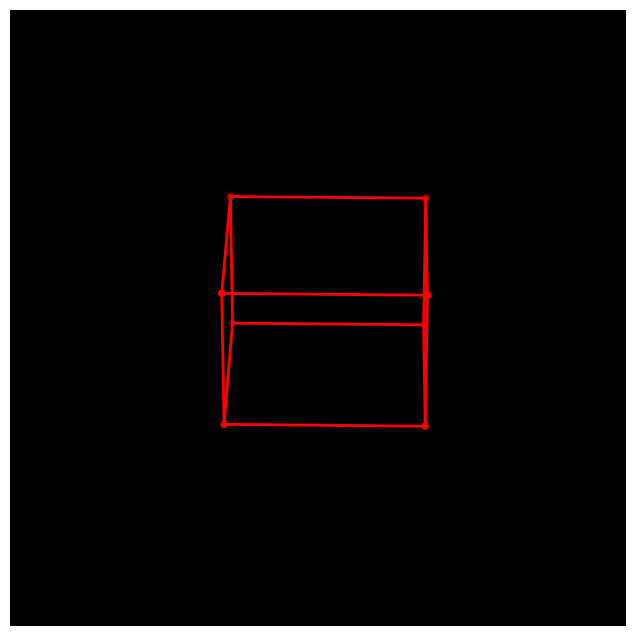

This figure's Python source: (Note: this script raises an exception after producing the figure.)
import numpy as np
import matplotlib.pyplot as plt
from matplotlib.animation import FuncAnimation
from mpl_toolkits.mplot3d.art3d import Poly3DCollection

# Set up parameters for the figure
fig = plt.figure(figsize=(8, 8))
ax = fig.add_subplot(111, projection='3d', facecolor='black')

# Cube vertices
vertices = np.array([[1, 1, 1], [-1, 1, 1], [-1, -1, 1], [1, -1, 1],
                     [1, 1, -1], [-1, 1, -1], [-1, -1, -1], [1, -1, -1]])

# Cube edges (in terms of the vertex indices)
edges = [(0, 1), (1, 2), (2, 3), (3, 0),
         (4, 5), (5, 6), (6, 7), (7, 4),
         (0, 4), (1, 5), (2, 6), (3, 7)]

# Color for the cube
cube_color = 'red'

def draw_cube(ax, vertices, edge_color='red'):
    """Draw a single cube using vertices and edges."""
    ax.scatter(vertices[:, 0], vertices[:, 1], vertices[:, 2], color=edge_color)
    
    # Draw the edges of the cube
    for edge in edges:
        points = vertices[np.array(edge)]
        ax.plot(points[:, 0], points[:, 1], points[:, 2], color=edge_color, lw=2)
        
def rotate(vertices, angle):
    """Apply rotation to the vertices."""
    c, s = np.cos(angle), np.sin(angle)
    
    # Rotation matrix around Z-axis
    Rz = np.array([[c, -s, 0],
                   [s, c, 0],
                   [0, 0, 1]])
    
    return np.dot(vertices, Rz.T)

# Animation function
def update(frame):
    ax.cla()  # Clear the plot for each frame
    ax.set_xlim([-2, 2])
    ax.set_ylim([-2, 2])
    ax.set_zlim([-2, 2])
    ax.set_axis_off()  # Hide axes
    
    # Rotate the vertices of the cube
    rotated_vertices = rotate(vertices, np.radians(frame))
    
    # Draw the rotated cube
    draw_cube(ax, rotated_vertices, cube_color)

# Animation parameters
frames = 120  # 5 seconds at 24 FPS
anim = FuncAnimation(fig, update, frames=frames, interval=1000/24)

# Save animation to both GIF and MP4 formats
anim.save('fractal_cube_animation.gif', writer='imagemagick', fps=24)
anim.save('fractal_cube_animation.mp4', writer='ffmpeg', fps=24)
